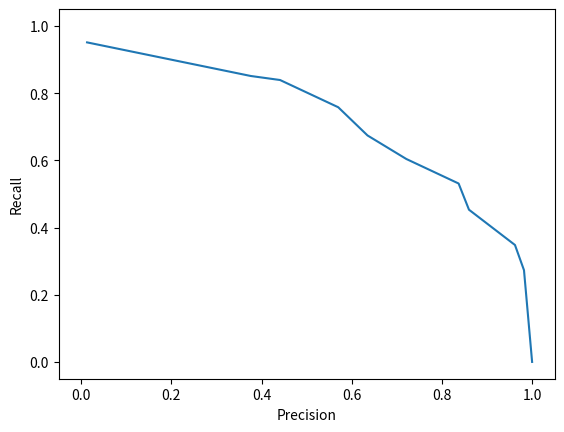

Here is the Python script that generated this plot:
# This statement is used for importing a csv module that is used for
# parsing tabular like data structure such as data in excel format,
# and these files are saved in .csv extension; this csv modules provide
# various classes for reading and writing data to CSV files.
import csv

import matplotlib.pyplot as plt
import numpy as np


def plot_data(csv_file_path):
    results = []
    with open(csv_file_path) as result_csv:
        csv_reader = csv.reader(result_csv, delimiter=',')
        next(csv_reader)
        for row in csv_reader:
            results.append(row)

        # results = np.stack(results)

        # We need to convert the data we read from the file into a float data type
        results = np.stack(results).astype(np.float32)

    # plt.plot(results[:, 1], results[:, 0])

    # The Precision column is displayed on the x-axis and the Recall column is displayed on the y-axis.
    # That's why we have to change the order.
    plt.plot(results[:, 0], results[:, 1])

    plt.ylim([-0.05, 1.05])
    plt.xlim([-0.05, 1.05])

    # plt.xlabel('Recall')
    plt.xlabel('Precision')

    # plt.ylabel('Precision')
    plt.ylabel('Recall')

    plt.show()


f = open("data_file.csv", "w", newline='')
w = csv.writer(f)
_ = w.writerow(["precision", "recall"])
w.writerows([[0.013, 0.951],
             [0.376, 0.851],
             [0.441, 0.839],
             [0.570, 0.758],
             [0.635, 0.674],
             [0.721, 0.604],
             [0.837, 0.531],
             [0.860, 0.453],
             [0.962, 0.348],
             [0.982, 0.273],
             [1.0, 0.0]])
f.close()
plot_data('data_file.csv')
